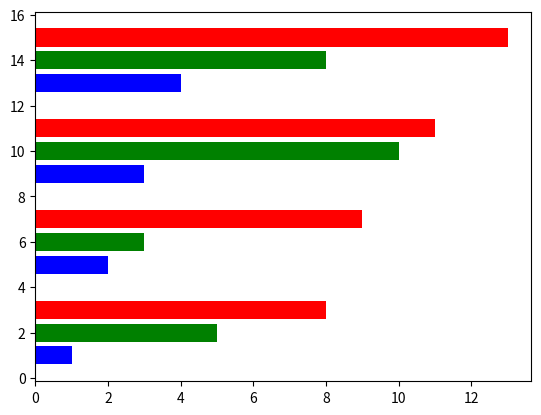

This figure's Python source:
import matplotlib.pyplot as plt 
import numpy as np 
v = [[1,2,3,4],[5,3,10,8],[8,9,11,13]]
x = np.arange(1,15,4)
plt.barh(x ,v[0]  , color = "b")
plt.barh(x +1 , v[1]  , color = "g")
plt.barh(x +2, v[2]  , color = "r")
plt.show()

